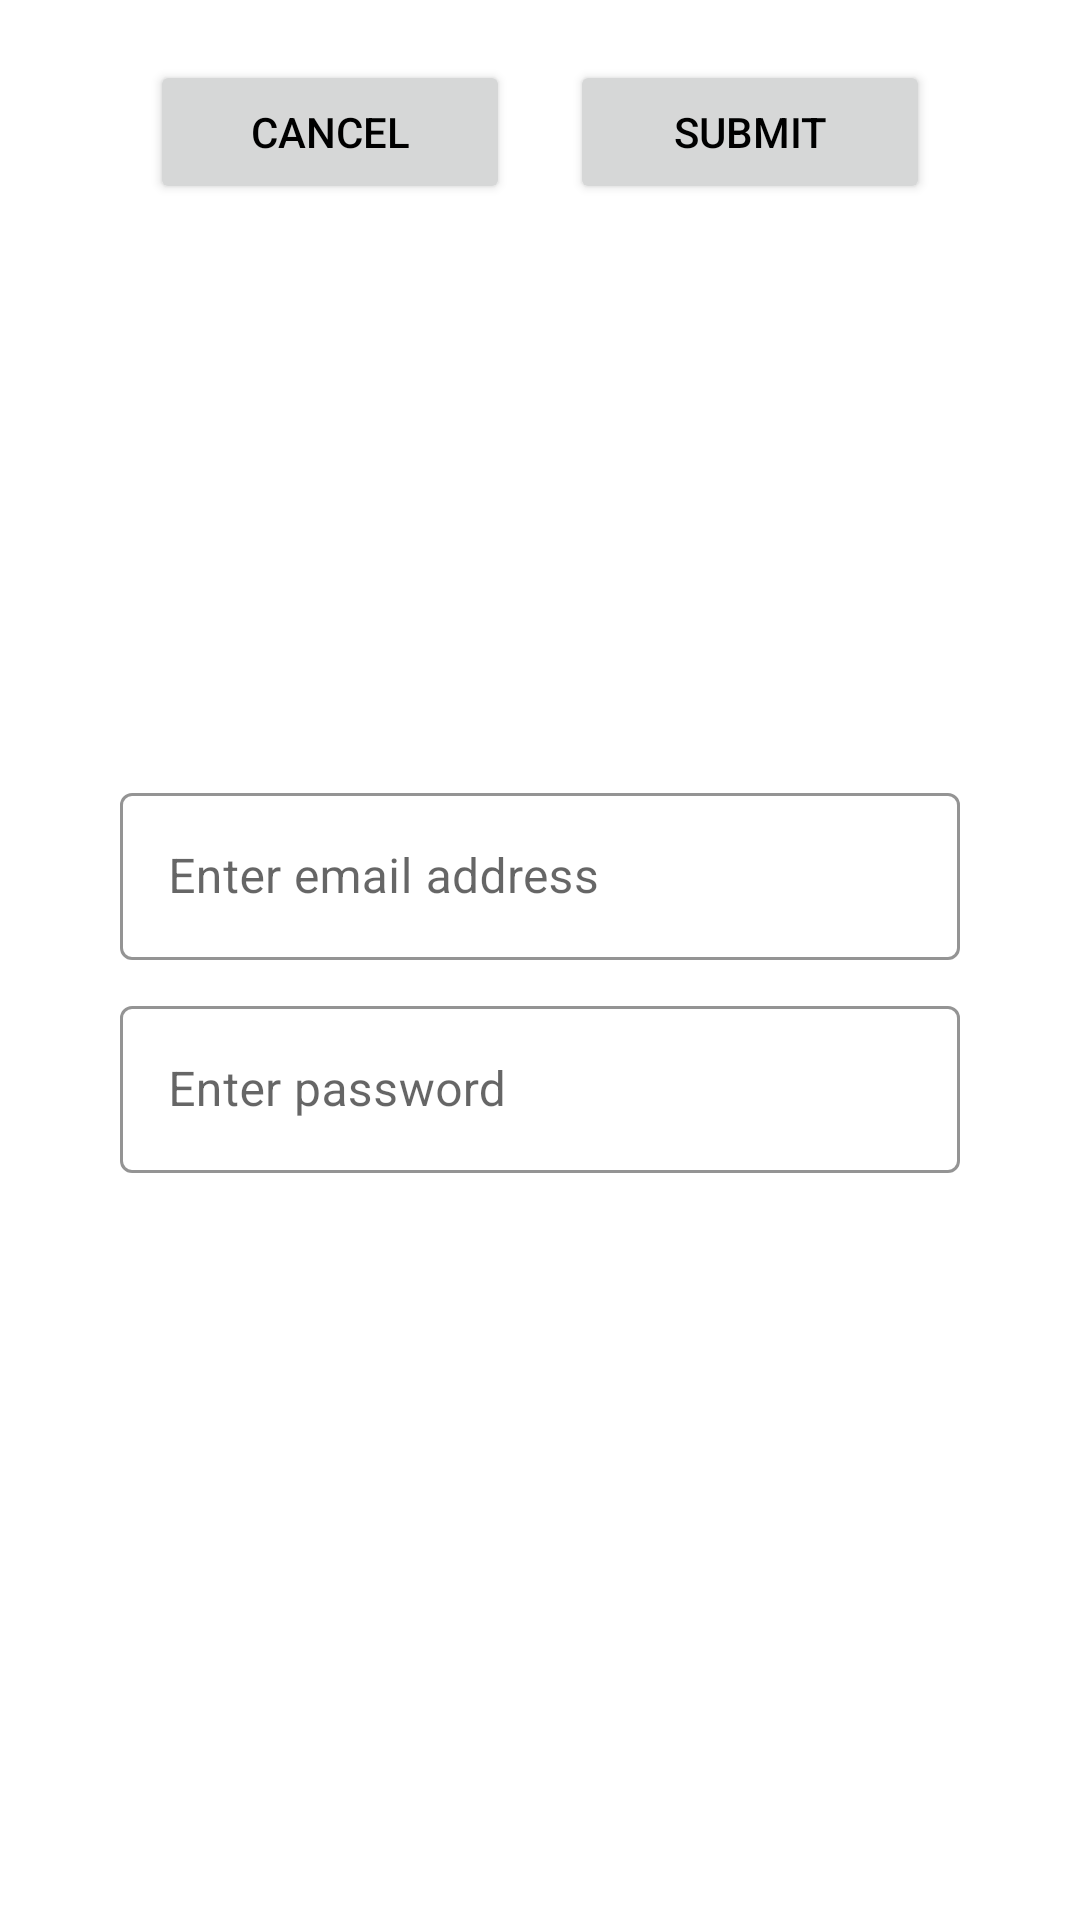

Layout XML and referenced resources for this Android screen:
<!-- AndroidManifest.xml: application theme Theme.GoT -->
<!-- res/layout/send_email_verification_email_dialog.xml -->
<?xml version="1.0" encoding="utf-8"?>
<androidx.constraintlayout.widget.ConstraintLayout xmlns:android="http://schemas.android.com/apk/res/android"
    xmlns:app="http://schemas.android.com/apk/res-auto"
    xmlns:tools="http://schemas.android.com/tools"
    android:layout_width="match_parent"
    android:layout_height="wrap_content"
    android:background="@color/background"
    android:padding="10dp">

    <LinearLayout
        android:id="@+id/linearLayout3"
        android:layout_width="match_parent"
        android:layout_height="wrap_content"
        android:layout_marginHorizontal="20dp"
        android:orientation="vertical"
        android:padding="10dp"

        app:layout_constraintBottom_toBottomOf="parent"
        app:layout_constraintEnd_toEndOf="parent"
        app:layout_constraintHorizontal_bias="0.5"
        app:layout_constraintStart_toStartOf="parent"
        app:layout_constraintTop_toTopOf="parent">

        <com.google.android.material.textfield.TextInputLayout
            android:id="@+id/layout_email"
            style="@style/Widget.MaterialComponents.TextInputLayout.OutlinedBox"
            android:layout_width="match_parent"
            android:layout_height="wrap_content"
            android:layout_marginTop="10dp"
            android:hint="@string/enter_email_address"
            app:boxStrokeColor="@color/colorPrimaryDark"
            app:boxStrokeWidthFocused="1dp"
            app:hintTextColor="@color/textPrimary">

            <com.google.android.material.textfield.TextInputEditText
                android:id="@+id/email"
                android:layout_width="match_parent"
                android:layout_height="wrap_content"
                android:inputType="textEmailAddress" />
        </com.google.android.material.textfield.TextInputLayout>

        <com.google.android.material.textfield.TextInputLayout
            android:id="@+id/layout_password"
            style="@style/Widget.MaterialComponents.TextInputLayout.OutlinedBox"
            android:layout_width="match_parent"
            android:layout_height="wrap_content"
            android:layout_marginTop="10dp"
            android:hint="@string/enter_password"
            app:boxStrokeColor="@color/colorPrimaryDark"
            app:boxStrokeWidthFocused="1dp"
            app:hintTextColor="@color/textPrimary">

            <com.google.android.material.textfield.TextInputEditText
                android:id="@+id/password"
                android:layout_width="match_parent"
                android:layout_height="wrap_content"
                android:inputType="textPassword" />
        </com.google.android.material.textfield.TextInputLayout>

    </LinearLayout>

    <LinearLayout
        android:layout_width="match_parent"
        android:layout_height="match_parent"
        android:layout_marginHorizontal="20dp"
        android:orientation="horizontal"
        android:padding="10dp"
        android:weightSum="2"
        app:layout_constraintBottom_toBottomOf="parent"
        app:layout_constraintEnd_toEndOf="parent"
        app:layout_constraintHorizontal_bias="0.5"
        app:layout_constraintStart_toStartOf="parent"
        app:layout_constraintTop_toBottomOf="@+id/linearLayout3">

        <Button
            android:id="@+id/btn_cancel"
            android:layout_width="wrap_content"
            android:layout_height="wrap_content"
            android:layout_marginHorizontal="10dp"
            android:layout_weight="1"
            android:text="@string/cancel" />

        <Button
            android:id="@+id/btn_submit"
            android:layout_width="wrap_content"
            android:layout_height="wrap_content"
            android:layout_marginHorizontal="10dp"
            android:layout_weight="1"
            android:text="@string/submit" />
    </LinearLayout>

</androidx.constraintlayout.widget.ConstraintLayout>
<!-- resources referenced by this layout -->
<resources>
  <color name="background">#fff</color>
  <color name="colorPrimaryDark">#02a86b</color>
  <color name="textPrimary">#000</color>
  <string name="cancel">Cancel</string>
  <string name="enter_email_address">Enter email address</string>
  <string name="enter_password">Enter password</string>
  <string name="submit">Submit</string>
  <style name="Theme.GoT" parent="Theme.MaterialComponents.Light.NoActionBar">
          <item name="android:windowNoTitle">true</item>
          <item name="android:windowActionBar">true</item>
          <item name="android:windowContentOverlay">@null</item>
          <item name="android:windowTranslucentStatus">false</item>
          <item name="android:windowTranslucentNavigation">true</item>
  
          
          <item name="colorPrimary">@color/colorPrimary</item>
          <item name="colorPrimaryVariant">@color/colorPrimaryDark</item>
          <item name="colorOnPrimary">@color/white</item>
  
          
          <item name="colorOnSecondary">@color/black</item>
          <item name="android:textColorPrimary">@color/textPrimary</item>
  
  
          
          <item name="android:statusBarColor" tools:targetApi="l">?attr/colorPrimaryVariant</item>
          
      </style>
  <color name="colorPrimary">#2EBB7D</color>
  <color name="white">#fff</color>
  <color name="black">#FF000000</color>
</resources>
